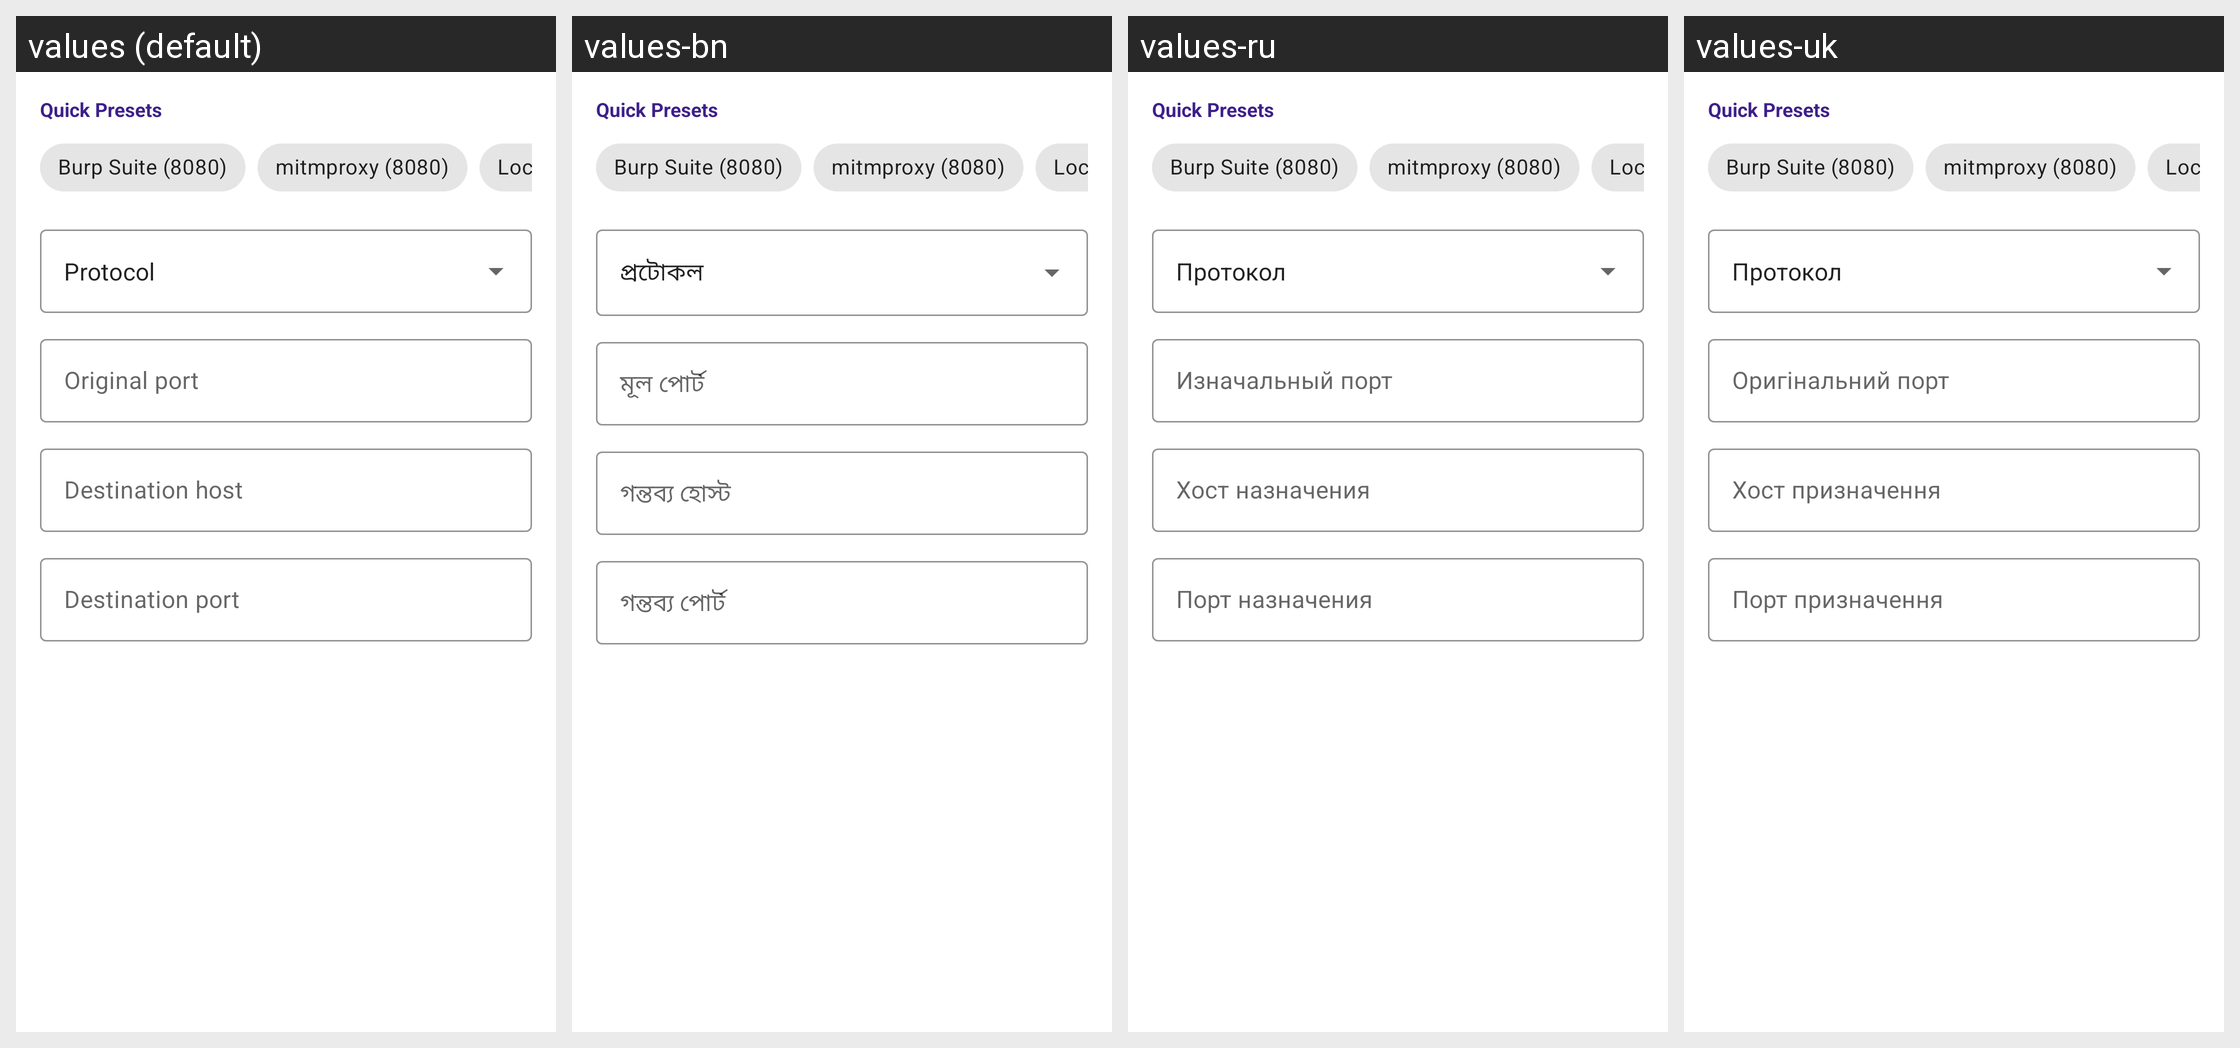

Here is an Android app screen in its default locale and in the app's own translations. Write out the translated-string differences for the strings that appear on this screen.
Android screen res/layout/add_port_mapping_dialog.xml rendered under 4 locales, left to right: values (default), values-bn, values-ru, values-uk. Device: Nexus 5 (rendered at 1080×1920; each locale shown at half size, 540×960, under a caption strip naming it); theme AppTheme.
Other locales in the repository, not shown: values-ar, values-az, values-de, values-es, values-fr, values-hi, values-in, values-it, values-ja, values-ko, values-ms, values-nb-rNO, values-ne, values-ne-rNP, values-pl, values-pt, values-pt-rBR, values-ta, values-tr, values-ur, values-vi, values-zh-rCN.
Strings drawn on this screen, with the default value and each locale's value (text and hints the layout hard-codes, and strings that could not be matched under every locale, appear in the picture but are not listed):

protocol
  values: Protocol
  values-bn: প্রটোকল
  values-ru: Протокол
  values-uk: Протокол

original_port
  values: Original port
  values-bn: মূল পোর্ট
  values-ru: Изначальный порт
  values-uk: Оригінальний порт

destination_host
  values: Destination host
  values-bn: গন্তব্য হোস্ট
  values-ru: Хост назначения
  values-uk: Хост призначення

destination_port
  values: Destination port
  values-bn: গন্তব্য পোর্ট
  values-ru: Порт назначения
  values-uk: Порт призначення
